Image classification data set "AIFactory_FruitQC" (yuri0329/AIFactory_FruitQC on GitHub). Class labels (8): apple fuji, mandarine hallabong, mandarine onjumilgam, pear chuhwang, pear singo, persimmon bansi, persimmon booyu, persimmon daebong.

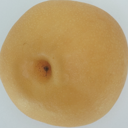
Label: pear chuhwang

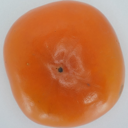
Label: persimmon booyu

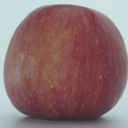
Label: apple fuji

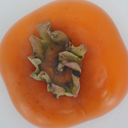
Label: persimmon bansi

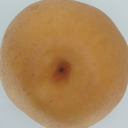
Label: pear singo

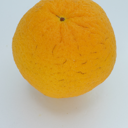
Label: mandarine hallabong
